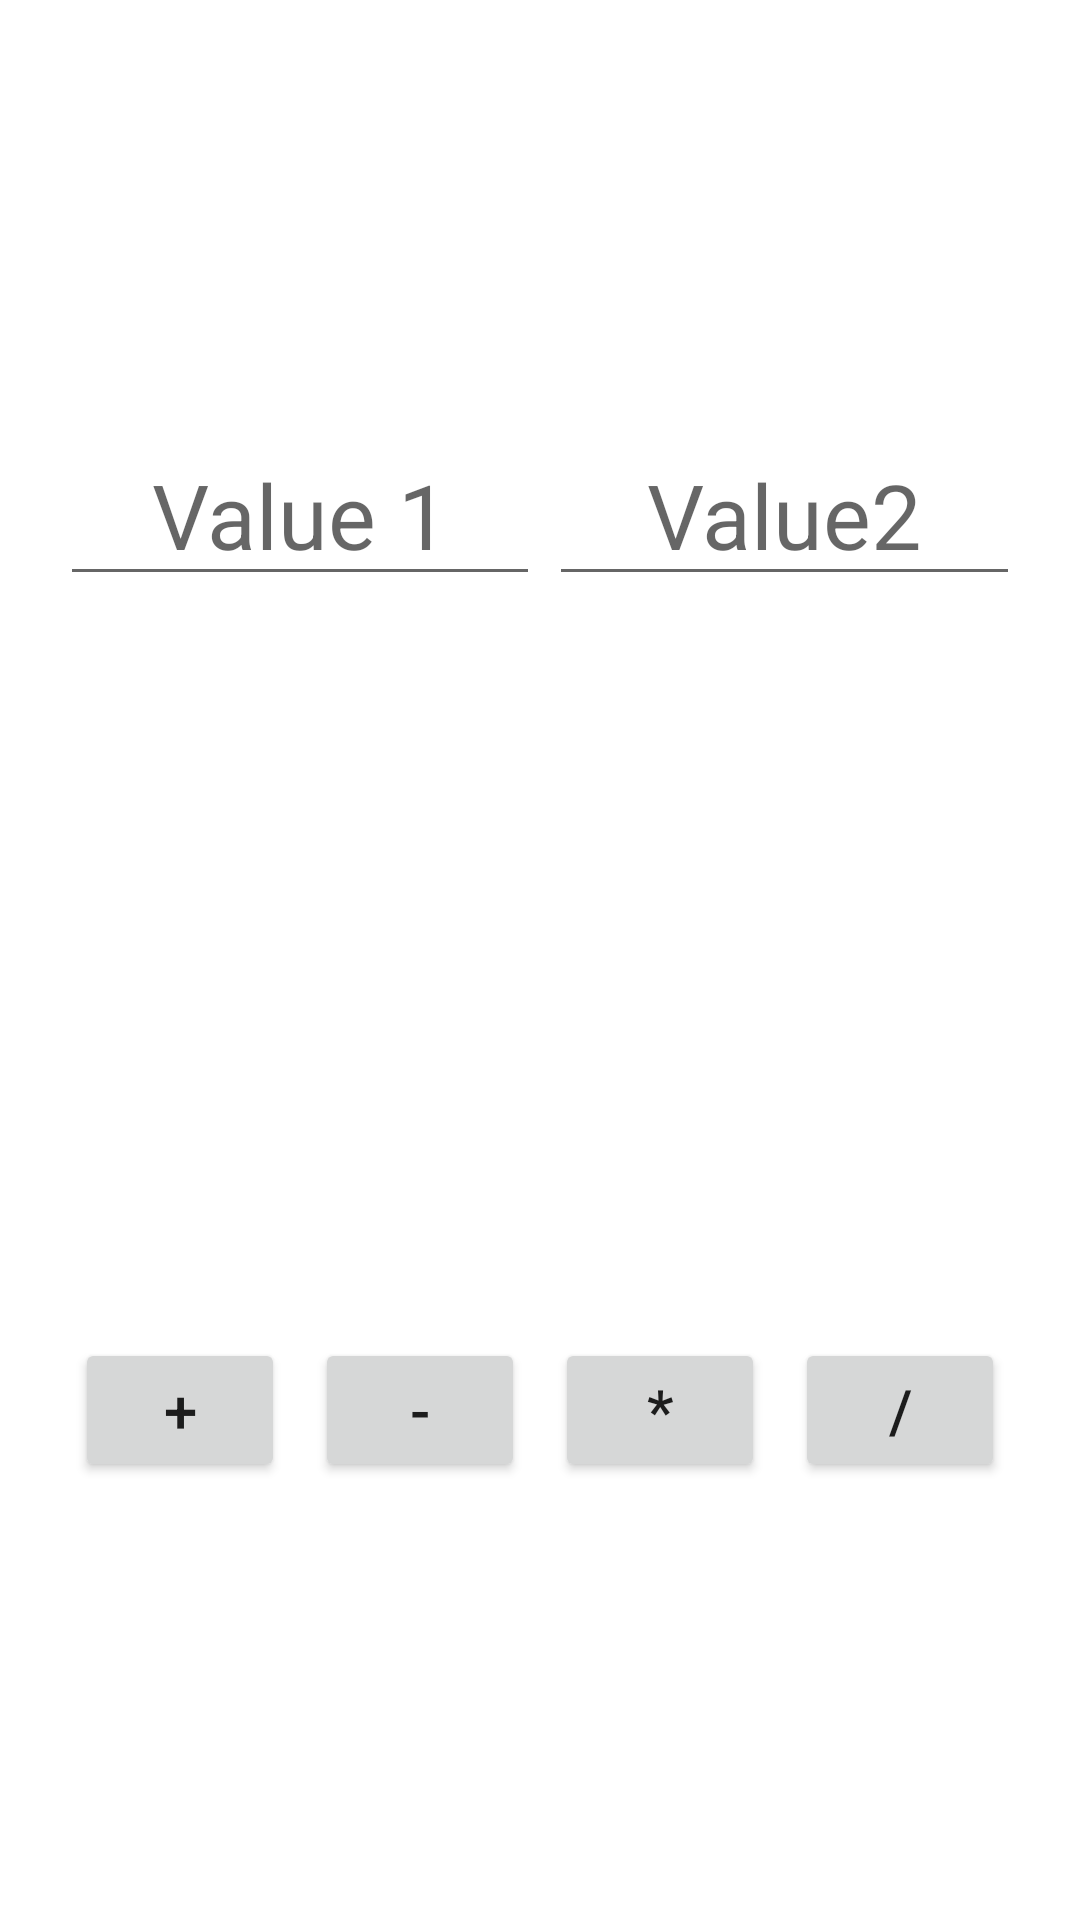

The Android layout XML behind this screen, and the referenced resources:
<!-- AndroidManifest.xml: application theme Theme.OptionMenuCalculator -->
<!-- res/layout/alert_calculator.xml -->
<?xml version="1.0" encoding="utf-8"?>
<LinearLayout xmlns:android="http://schemas.android.com/apk/res/android"
    android:orientation="vertical"
    android:layout_width="match_parent"
    android:layout_height="wrap_content"
    android:layout_gravity="center"
    android:padding="20dp"
    android:weightSum="2">
    <LinearLayout
        android:gravity="center"
        android:layout_weight="1"
        android:weightSum="2"
        android:orientation="horizontal"
        android:layout_width="match_parent"
        android:layout_height="match_parent">
        <EditText
            android:id="@+id/val1"
            android:gravity="center"
            android:hint="Value 1"
            android:textSize="30sp"
            android:layout_weight="1"
            android:layout_width="match_parent"
            android:layout_height="wrap_content"
            android:digits="1234567890."
            android:inputType="phone"/>
        <EditText
            android:id="@+id/val2"
            android:gravity="center"
            android:layout_marginLeft="3dp"
            android:hint="Value2"
            android:textSize="30sp"
            android:layout_weight="1"
            android:layout_width="match_parent"
            android:layout_height="wrap_content"
            android:digits="1234567890."
            android:inputType="phone"/>
    </LinearLayout>
    <LinearLayout
        android:gravity="center"
        android:layout_weight="1"
        android:weightSum="4"
        android:orientation="horizontal"
        android:layout_width="match_parent"
        android:layout_height="match_parent">
        <Button
            android:id="@+id/sum"
            android:text="+"
            android:textSize="20sp"
            android:gravity="center"
            android:layout_margin="5dp"
            android:layout_weight="1"
            android:layout_width="match_parent"
            android:layout_height="wrap_content"/>
        <Button
            android:id="@+id/sub"
            android:text="-"
            android:textSize="20sp"
            android:gravity="center"
            android:layout_margin="5dp"
            android:layout_weight="1"
            android:layout_width="match_parent"
            android:layout_height="wrap_content"/>
        <Button
            android:id="@+id/multi"
            android:text="*"
            android:textSize="20sp"
            android:gravity="center"
            android:layout_margin="5dp"
            android:layout_weight="1"
            android:layout_width="match_parent"
            android:layout_height="wrap_content"/>
        <Button
            android:id="@+id/divide"
            android:text="/"
            android:textSize="20sp"
            android:gravity="center"
            android:layout_margin="5dp"
            android:layout_weight="1"
            android:layout_width="match_parent"
            android:layout_height="wrap_content"/>
    </LinearLayout>
</LinearLayout>
<!-- resources referenced by this layout -->
<resources>
  <style name="Theme.OptionMenuCalculator" parent="Theme.MaterialComponents.DayNight.DarkActionBar">
          
          <item name="colorPrimary">#053f5c</item>
          <item name="colorPrimaryVariant">@color/purple_700</item>
          <item name="colorOnPrimary">@color/white</item>
          
          <item name="colorSecondary">@color/teal_200</item>
          <item name="colorSecondaryVariant">@color/teal_700</item>
          <item name="colorOnSecondary">@color/black</item>
          
          <item name="android:statusBarColor">#429ebd</item>
          
      </style>
  <!-- not gathered from this repository: default colours our renderer supplied (Android Studio template values) -->
  <color name="purple_700">#FF3700B3</color>
  <color name="teal_200">#FF03DAC5</color>
  <color name="teal_700">#FF018786</color>
  <color name="black">#FF000000</color>
  <color name="white">#FFFFFFFF</color>
</resources>
